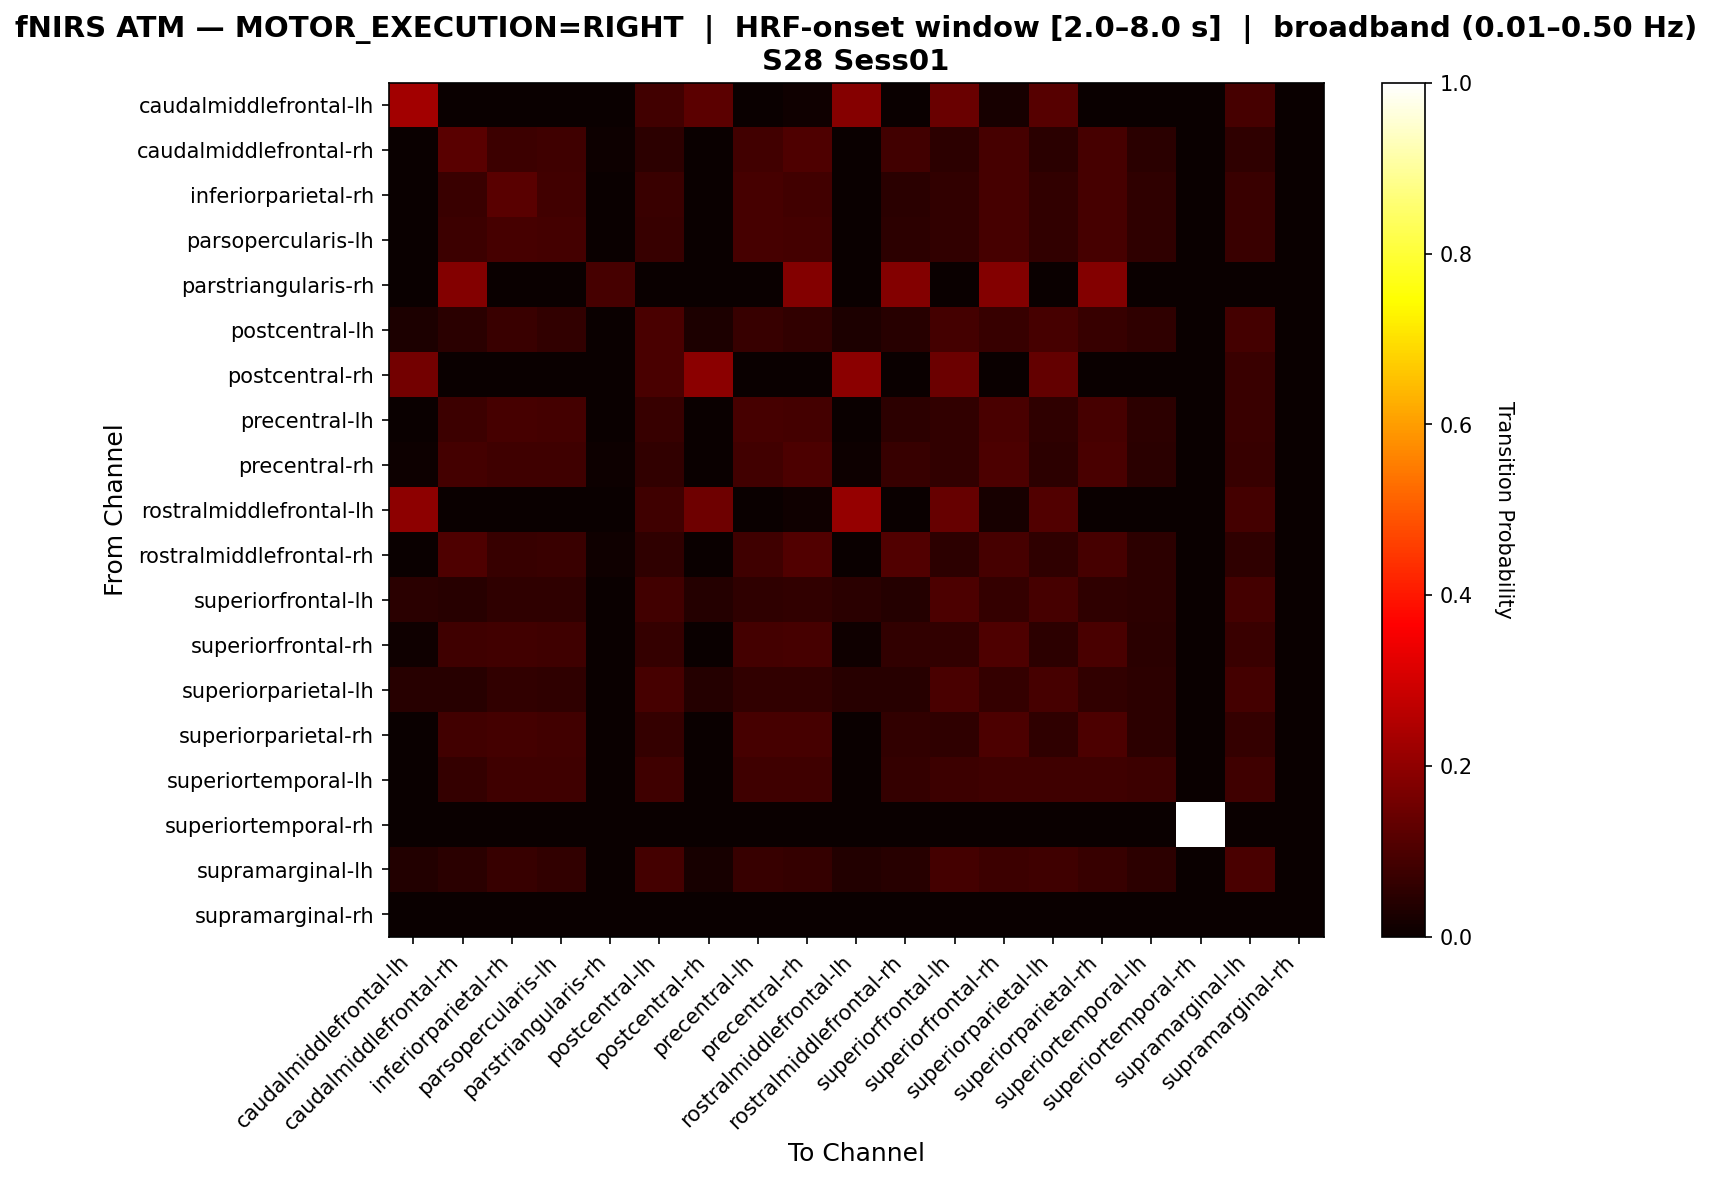

The table this chart was drawn from, first rows:
, caudalmiddlefrontal-lh, caudalmiddlefrontal-rh, inferiorparietal-rh, parsopercularis-lh, parstriangularis-rh, postcentral-lh, postcentral-rh, precentral-lh, precentral-rh, rostralmiddlefrontal-lh, rostralmiddlefrontal-rh, superiorfrontal-lh, superiorfrontal-rh, superiorparietal-lh, superiorparietal-rh, superiortemporal-lh, superiortemporal-rh, supramarginal-lh, supramarginal-rh
caudalmiddlefrontal-lh, 0.2268, 0.0, 0.0, 0.0, 0.0, 0.08247, 0.1237, 0.0, 0.01031, 0.1856, 0.0, 0.1443, 0.02062, 0.1134, 0.0, 0.0, 0.0, 0.09278, 0.0
caudalmiddlefrontal-rh, 0.0, 0.1179, 0.075, 0.07857, 0.007143, 0.05357, 0.0, 0.08214, 0.1036, 0.0, 0.08571, 0.05357, 0.09286, 0.05, 0.09286, 0.05, 0.0, 0.05714, 0.0
inferiorparietal-rh, 0.0, 0.07197, 0.1174, 0.08333, 0.0, 0.07197, 0.0, 0.09091, 0.08333, 0.0, 0.04924, 0.06061, 0.09091, 0.06061, 0.09091, 0.05682, 0.0, 0.07197, 0.0
parsopercularis-lh, 0.0, 0.07692, 0.09231, 0.08846, 0.0, 0.06923, 0.0, 0.09231, 0.08846, 0.0, 0.05385, 0.06154, 0.09231, 0.06154, 0.09231, 0.05769, 0.0, 0.07308, 0.0
parstriangularis-rh, 0.0, 0.1818, 0.0, 0.0, 0.09091, 0.0, 0.0, 0.0, 0.1818, 0.0, 0.1818, 0.0, 0.1818, 0.0, 0.1818, 0.0, 0.0, 0.0, 0.0
postcentral-lh, 0.0303, 0.04924, 0.07197, 0.06061, 0.0, 0.0947, 0.0303, 0.06818, 0.06061, 0.0303, 0.04545, 0.08712, 0.06818, 0.09091, 0.06818, 0.05682, 0.0, 0.08712, 0.0
postcentral-rh, 0.1585, 0.0, 0.0, 0.0, 0.0, 0.09756, 0.1951, 0.0, 0.0, 0.1951, 0.0, 0.1463, 0.0, 0.1341, 0.0, 0.0, 0.0, 0.07317, 0.0
precentral-lh, 0.003584, 0.07527, 0.09319, 0.08602, 0.0, 0.0681, 0.0, 0.09319, 0.08961, 0.003584, 0.05376, 0.06093, 0.09677, 0.05735, 0.09319, 0.05376, 0.0, 0.07168, 0.0
precentral-rh, 0.006515, 0.08795, 0.07818, 0.07818, 0.006515, 0.05863, 0.0, 0.08469, 0.101, 0.006515, 0.0684, 0.05863, 0.101, 0.05212, 0.09446, 0.04886, 0.0, 0.0684, 0.0
rostralmiddlefrontal-lh, 0.198, 0.0, 0.0, 0.0, 0.0, 0.07921, 0.1485, 0.0, 0.009901, 0.2079, 0.0, 0.1386, 0.0198, 0.1089, 0.0, 0.0, 0.0, 0.08911, 0.0
rostralmiddlefrontal-rh, 0.0, 0.1019, 0.06944, 0.07407, 0.009259, 0.05556, 0.0, 0.0787, 0.1065, 0.0, 0.1065, 0.05093, 0.09259, 0.05556, 0.09259, 0.05093, 0.0, 0.05556, 0.0
superiorfrontal-lh, 0.04982, 0.04626, 0.05694, 0.05694, 0.0, 0.08541, 0.03915, 0.05694, 0.0605, 0.04982, 0.0427, 0.09964, 0.06406, 0.09253, 0.05694, 0.05338, 0.0, 0.08897, 0.0
superiorfrontal-rh, 0.009868, 0.07895, 0.08553, 0.07895, 0.003289, 0.0625, 0.0, 0.08882, 0.09211, 0.009868, 0.05921, 0.05921, 0.102, 0.05263, 0.09539, 0.04934, 0.0, 0.07237, 0.0
superiorparietal-lh, 0.04494, 0.04494, 0.05993, 0.05618, 0.0, 0.08989, 0.0412, 0.05993, 0.05993, 0.04494, 0.04494, 0.09738, 0.06367, 0.09363, 0.05993, 0.05243, 0.0, 0.08614, 0.0
superiorparietal-rh, 0.0, 0.08276, 0.08966, 0.08276, 0.003448, 0.06552, 0.0, 0.0931, 0.0931, 0.0, 0.06207, 0.05517, 0.1, 0.05517, 0.1, 0.05172, 0.0, 0.06552, 0.0
superiortemporal-lh, 0.0, 0.06417, 0.08021, 0.08021, 0.0, 0.08021, 0.0, 0.08021, 0.08021, 0.0, 0.06417, 0.07487, 0.08021, 0.08021, 0.08021, 0.07487, 0.0, 0.08021, 0.0
superiortemporal-rh, 0.0, 0.0, 0.0, 0.0, 0.0, 0.0, 0.0, 0.0, 0.0, 0.0, 0.0, 0.0, 0.0, 0.0, 0.0, 0.0, 1.0, 0.0, 0.0
supramarginal-lh, 0.03623, 0.05072, 0.06884, 0.06159, 0.0, 0.08696, 0.02174, 0.06884, 0.06522, 0.03623, 0.04348, 0.08696, 0.07609, 0.07971, 0.06884, 0.05435, 0.0, 0.0942, 0.0
supramarginal-rh, 0.0, 0.0, 0.0, 0.0, 0.0, 0.0, 0.0, 0.0, 0.0, 0.0, 0.0, 0.0, 0.0, 0.0, 0.0, 0.0, 0.0, 0.0, 0.0
